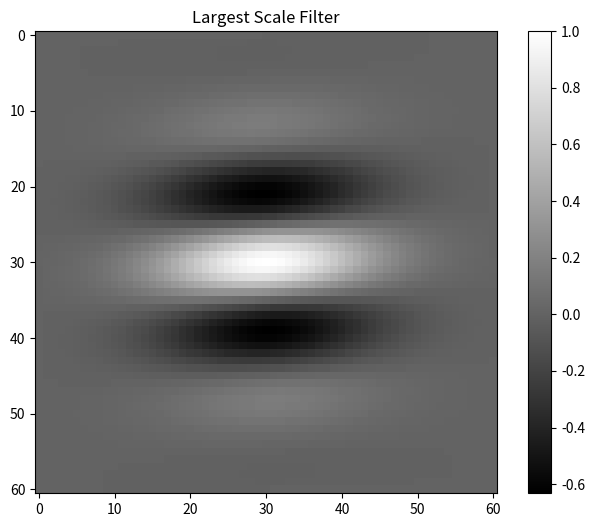

Write Python code to recreate this figure.
"""
RIDGEFILTER - enhances fingerprint image via oriented filters

Function to enhance fingerprint image via oriented filters

Usage:
 newim =  ridgefilter(im, orientim, freqim, kx, ky, showfilter)

Arguments:
        im       - Image to be processed.
        orientim - Ridge orientation image, obtained from RIDGEORIENT.
        freqim   - Ridge frequency image, obtained from RIDGEFREQ.
        kx, ky   - Scale factors specifying the filter sigma relative
                   to the wavelength of the filter.  This is done so
                   that the shapes of the filters are invariant to the
                   scale.  kx controls the sigma in the x direction
                   which is along the filter, and hence controls the
                   bandwidth of the filter.  ky controls the sigma
                   across the filter and hence controls the
                   orientational selectivity of the filter. A value of
                   0.5 for both kx and ky is a good starting point.
        showfilter - An optional flag 0/1.  When set an image of the
                     largest scale filter is displayed for inspection.

Returns:
        newim    - The enhanced image

See also: RIDGEORIENT, RIDGEFREQ, RIDGESEGMENT

Reference: 
Hong, L., Wan, Y., and Jain, A. K. Fingerprint image enhancement:
Algorithm and performance evaluation. IEEE Transactions on Pattern
Analysis and Machine Intelligence 20, 8 (1998), 777 789.

Peter Kovesi  
School of Computer Science & Software Engineering
The University of Western Australia
pk at csse uwa edu au
http://www.csse.uwa.edu.au/~pk

January 2005
"""

import numpy as np
from scipy.ndimage import rotate
import matplotlib.pyplot as plt
from typing import Optional


def ridgefilter(im: np.ndarray, orient: np.ndarray, freq: np.ndarray, 
                kx: float, ky: float, showfilter: bool = False) -> np.ndarray:
    """
    Enhance fingerprint image via oriented filters
    
    Args:
        im: Image to be processed
        orient: Ridge orientation image
        freq: Ridge frequency image
        kx: Scale factor for filter sigma in x direction
        ky: Scale factor for filter sigma in y direction
        showfilter: Flag to display largest scale filter
        
    Returns:
        newim: Enhanced image
    """
    angleInc = 3  # Fixed angle increment between filter orientations in degrees
    
    im = im.astype(np.float64)
    rows, cols = im.shape
    newim = np.zeros((rows, cols))
    
    # Find where there is valid frequency data
    validr, validc = np.where(freq > 0)
    
    if len(validr) == 0:
        return newim
    
    # Round frequencies to nearest 0.01 to reduce distinct frequencies
    freq_rounded = freq.copy()
    for i in range(len(validr)):
        r, c = validr[i], validc[i]
        freq_rounded[r, c] = np.round(freq[r, c] * 100) / 100
    
    # Generate array of distinct frequencies
    valid_freq_values = []
    for i in range(len(validr)):
        r, c = validr[i], validc[i]
        valid_freq_values.append(freq_rounded[r, c])
    
    unfreq = np.unique(valid_freq_values)
    
    # Generate frequency index lookup table
    freqindex = np.ones(100, dtype=int)
    for k, freq_val in enumerate(unfreq):
        idx = int(np.round(freq_val * 100))
        if 0 <= idx < 100:
            freqindex[idx] = k
    
    # Generate filters for distinct frequencies and orientations
    num_orientations = 180 // angleInc
    filters = {}
    sze = np.zeros(len(unfreq), dtype=int)
    
    for k, freq_val in enumerate(unfreq):
        sigmax = (1 / freq_val) * kx
        sigmay = (1 / freq_val) * ky
        
        sze[k] = int(np.round(3 * max(sigmax, sigmay)))
        x, y = np.meshgrid(np.arange(-sze[k], sze[k] + 1),
                          np.arange(-sze[k], sze[k] + 1))
        
        # Create reference filter
        reffilter = (np.exp(-(x**2 / sigmax**2 + y**2 / sigmay**2) / 2) * 
                    np.cos(2 * np.pi * freq_val * x))
        
        # Generate rotated versions of the filter
        for o in range(num_orientations):
            angle = -(o * angleInc + 90)  # Note: negative for correct rotation
            rotated_filter = rotate(reffilter, angle, reshape=False, order=1)
            filters[(k, o)] = rotated_filter
    
    if showfilter and len(unfreq) > 0:
        plt.figure(figsize=(8, 6))
        plt.imshow(filters[(0, num_orientations-1)], cmap='gray')
        plt.title('Largest Scale Filter')
        plt.colorbar()
        plt.show(block=False)
        plt.pause(1.0)  # Display for 1 second
        plt.close()  # Automatically close the figure
    
    # Find indices of matrix points greater than maxsze from image boundary
    if len(sze) > 0:
        maxsze = sze[0]
        
        # Filter valid points that are far enough from boundaries
        valid_mask = ((validr > maxsze) & (validr < rows - maxsze) & 
                     (validc > maxsze) & (validc < cols - maxsze))
        finalr = validr[valid_mask]
        finalc = validc[valid_mask]
        
        # Convert orientation matrix values to index values
        maxorientindex = num_orientations
        orientindex = np.round(orient / np.pi * 180 / angleInc).astype(int)
        
        # Handle wraparound
        orientindex[orientindex < 0] += maxorientindex
        orientindex[orientindex >= maxorientindex] -= maxorientindex
        
        # Apply filtering
        for i in range(len(finalr)):
            r, c = finalr[i], finalc[i]
            
            # Find filter corresponding to freq(r,c)
            freq_idx = int(np.round(freq_rounded[r, c] * 100))
            if 0 <= freq_idx < 100:
                filterindex = freqindex[freq_idx]
                
                if filterindex < len(unfreq):
                    s = sze[filterindex]
                    orient_idx = orientindex[r, c]
                    
                    if (filterindex, orient_idx) in filters:
                        # Extract image patch and apply filter
                        patch = im[r-s:r+s+1, c-s:c+s+1]
                        filter_kernel = filters[(filterindex, orient_idx)]
                        
                        if patch.shape == filter_kernel.shape:
                            newim[r, c] = np.sum(patch * filter_kernel)
    
    return newim


if __name__ == "__main__":
    # Example usage
    test_im = np.random.rand(200, 200)
    test_orient = np.random.rand(200, 200) * np.pi
    test_freq = np.random.rand(200, 200) * 0.2 + 0.05
    
    enhanced_im = ridgefilter(test_im, test_orient, test_freq, 0.5, 0.5, showfilter=True)
    print(f"Enhanced image shape: {enhanced_im.shape}")
    print(f"Enhancement range: [{enhanced_im.min():.6f}, {enhanced_im.max():.6f}]")
